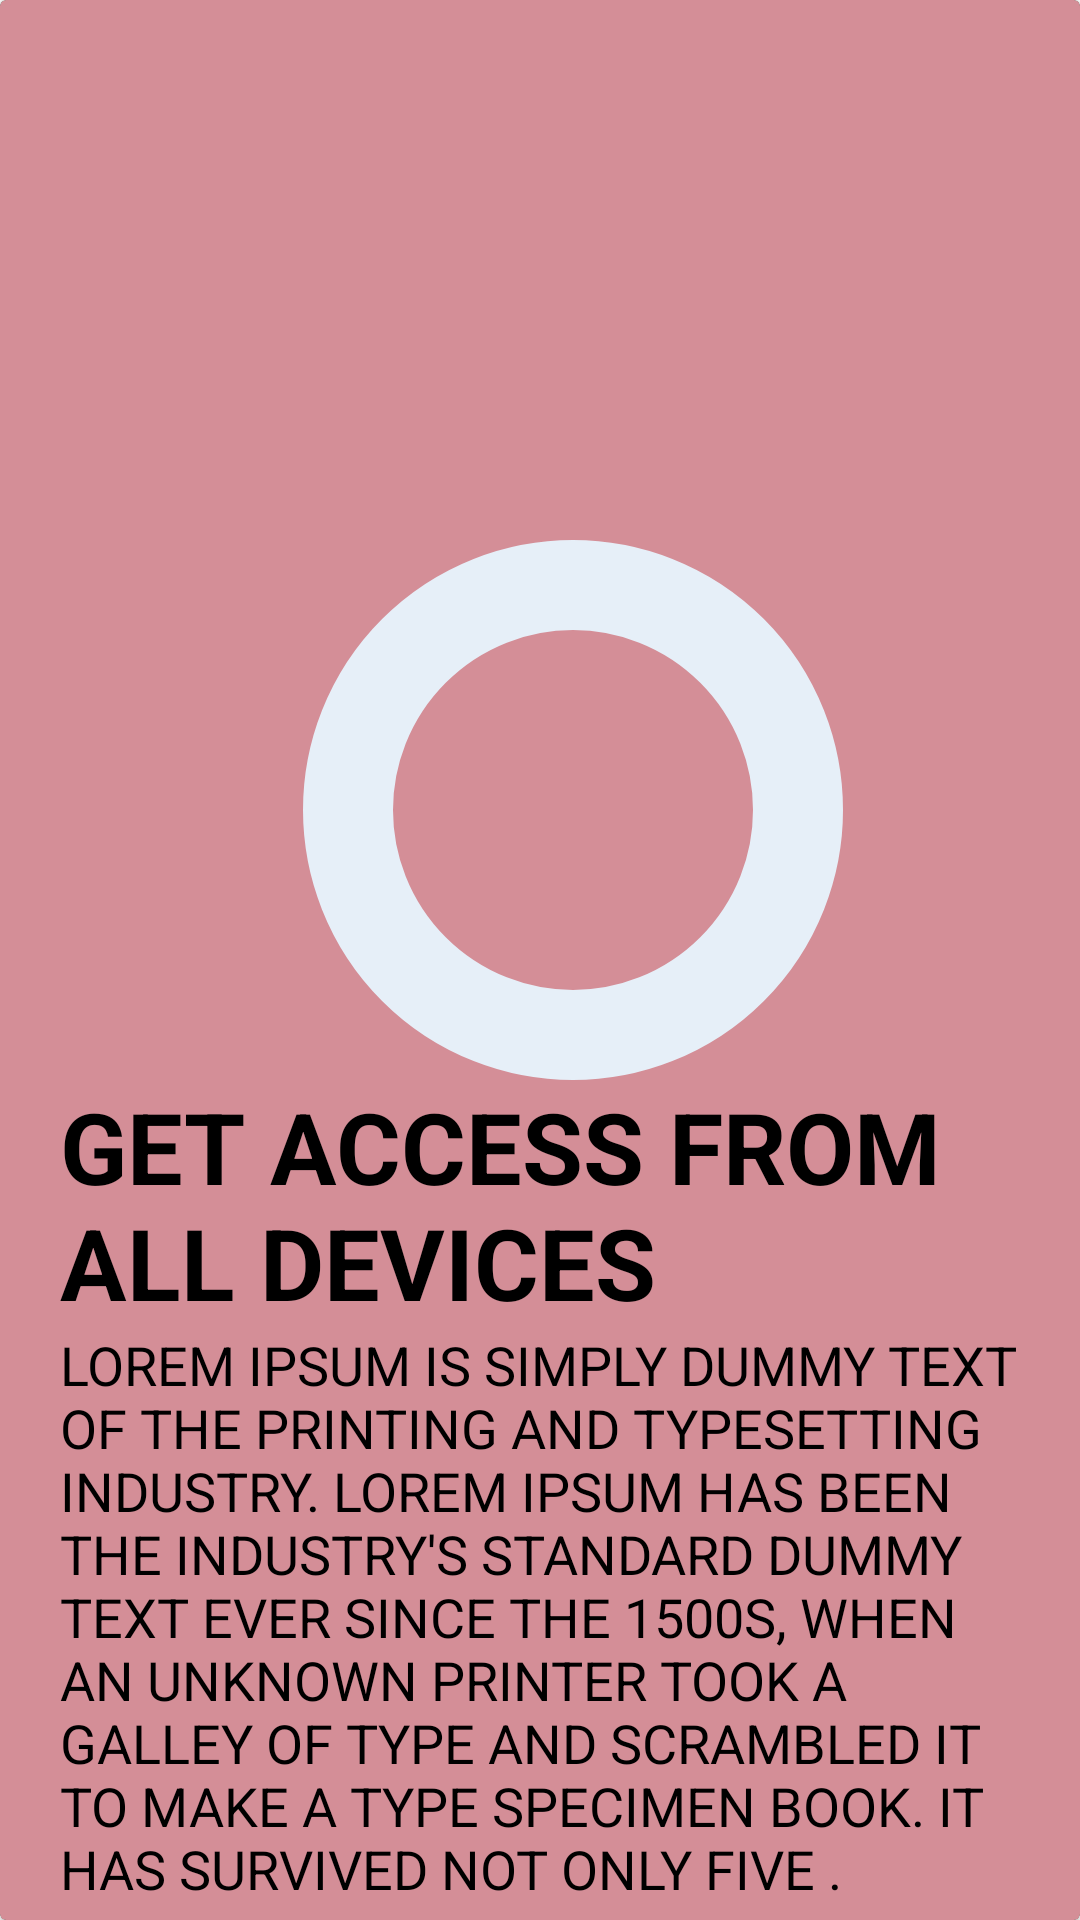

Layout XML and referenced resources for this Android screen:
<!-- AndroidManifest.xml: application theme Theme.MyAnimationsApplication -->
<!-- res/layout/activity_dribble_anim.xml -->
<?xml version="1.0" encoding="utf-8"?>
<androidx.constraintlayout.motion.widget.MotionLayout xmlns:android="http://schemas.android.com/apk/res/android"
    xmlns:app="http://schemas.android.com/apk/res-auto"
    xmlns:tools="http://schemas.android.com/tools"
    android:layout_width="match_parent"
    android:layout_height="match_parent"
    app:layoutDescription="@xml/pager_scene"
>

    <ImageView
        android:id="@+id/imgView"
        android:layout_width="200dp"
        android:layout_height="200dp"
        android:layout_marginTop="44dp"
        android:elevation="12dp"
        android:src="@drawable/bg_circle"
        app:layout_constraintEnd_toEndOf="parent"
        app:layout_constraintHorizontal_bias="0.791"
        app:layout_constraintStart_toStartOf="parent"
        app:layout_constraintTop_toTopOf="parent" />

    <androidx.cardview.widget.CardView
        android:id="@+id/view1"
        android:layout_width="0dp"
        android:layout_height="0dp"
        android:backgroundTint="#d48e97"
        android:elevation="1dp"
        app:layout_constraintBottom_toBottomOf="parent"
        app:layout_constraintLeft_toLeftOf="parent"
        app:layout_constraintRight_toRightOf="parent"
        app:layout_constraintTop_toTopOf="parent">

        <LinearLayout
            android:layout_width="match_parent"
            android:layout_height="wrap_content"
            android:layout_marginLeft="20dp"
            android:layout_marginTop="360dp"
            android:layout_marginRight="20dp"
            android:orientation="vertical">
            <TextView
                android:layout_width="match_parent"
                android:layout_height="wrap_content"
                android:text="Get access from all devices"
                android:textAllCaps="true"
                android:textColor="@color/black"
                android:textSize="33dp"
                android:textStyle="bold" />
            <TextView
                android:layout_width="match_parent"
                android:layout_height="wrap_content"
                android:text="Lorem Ipsum is simply dummy text of the printing and typesetting industry. Lorem Ipsum has been the industry's standard dummy text ever since the 1500s, when an unknown printer took a galley of type and scrambled it to make a type specimen book. It has survived not only five ."
                android:textAllCaps="true"
                android:id="@+id/text"
                android:textColor="@color/black"
                android:textSize="18dp"
                />
        </LinearLayout>
    </androidx.cardview.widget.CardView>

    <androidx.cardview.widget.CardView
        android:id="@+id/view2"
        android:layout_width="0dp"
        android:layout_height="0dp"
        android:backgroundTint="#6d7e66"
        android:elevation="1dp"
        app:layout_constraintBottom_toBottomOf="parent"
        app:layout_constraintLeft_toLeftOf="parent"
        app:layout_constraintRight_toRightOf="parent"
        app:layout_constraintTop_toTopOf="parent">
        <LinearLayout
            android:layout_width="match_parent"
            android:layout_height="wrap_content"
            android:layout_marginLeft="20dp"
            android:layout_marginTop="360dp"
            android:layout_marginRight="20dp"
            android:orientation="vertical">
            <TextView
                android:layout_width="match_parent"
                android:layout_height="wrap_content"
                android:text="Get access from all devices"
                android:textAllCaps="true"
                android:id="@+id/text2"
                android:textColor="@color/black"
                android:textSize="33dp"
                android:textStyle="bold" />
            <TextView
                android:layout_width="match_parent"
                android:layout_height="wrap_content"
                android:text="Lorem Ipsum is simply dummy text of the printing and typesetting industry. Lorem Ipsum has been the industry's standard dummy text ever since the 1500s, when an unknown printer took a galley of type and scrambled it to make a type specimen book. It has survived not only five ."
                android:textAllCaps="true"
                android:textColor="@color/black"
                android:textSize="18dp"
                />
        </LinearLayout>
    </androidx.cardview.widget.CardView>
</androidx.constraintlayout.motion.widget.MotionLayout>
<!-- resources referenced by this layout -->
<resources>
  <color name="black">#FF000000</color>
  <!-- drawable bg_circle (drawable) -->
  <vector xmlns:android="http://schemas.android.com/apk/res/android"
      android:width="12dp"
      android:height="12dp"
      android:viewportWidth="12"
      android:viewportHeight="12">
  
      <path
          android:pathData="M6,1L6,1A5,5 0,0 1,11 6L11,6A5,5 0,0 1,6 11L6,11A5,5 0,0 1,1 6L1,6A5,5 0,0 1,6 1z"
          android:strokeWidth="2"
          android:fillColor="#00000000"
          android:strokeColor="#e6eff8"/>
  </vector>
  <style name="Theme.MyAnimationsApplication" parent="Theme.MaterialComponents.Light.NoActionBar">
          
          <item name="colorPrimary">@color/purple_500</item>
          <item name="colorPrimaryVariant">@color/purple_700</item>
          <item name="colorOnPrimary">@color/white</item>
          
          <item name="colorSecondary">@color/teal_200</item>
          <item name="colorSecondaryVariant">@color/teal_700</item>
          <item name="colorOnSecondary">@color/black</item>
          
          <item name="android:statusBarColor" tools:targetApi="l">?attr/colorPrimaryVariant</item>
          
      </style>
  <color name="purple_500">#FF6200EE</color>
  <color name="purple_700">#FF3700B3</color>
  <color name="white">#FFFFFFFF</color>
  <color name="teal_200">#FF03DAC5</color>
  <color name="teal_700">#FF018786</color>
</resources>
